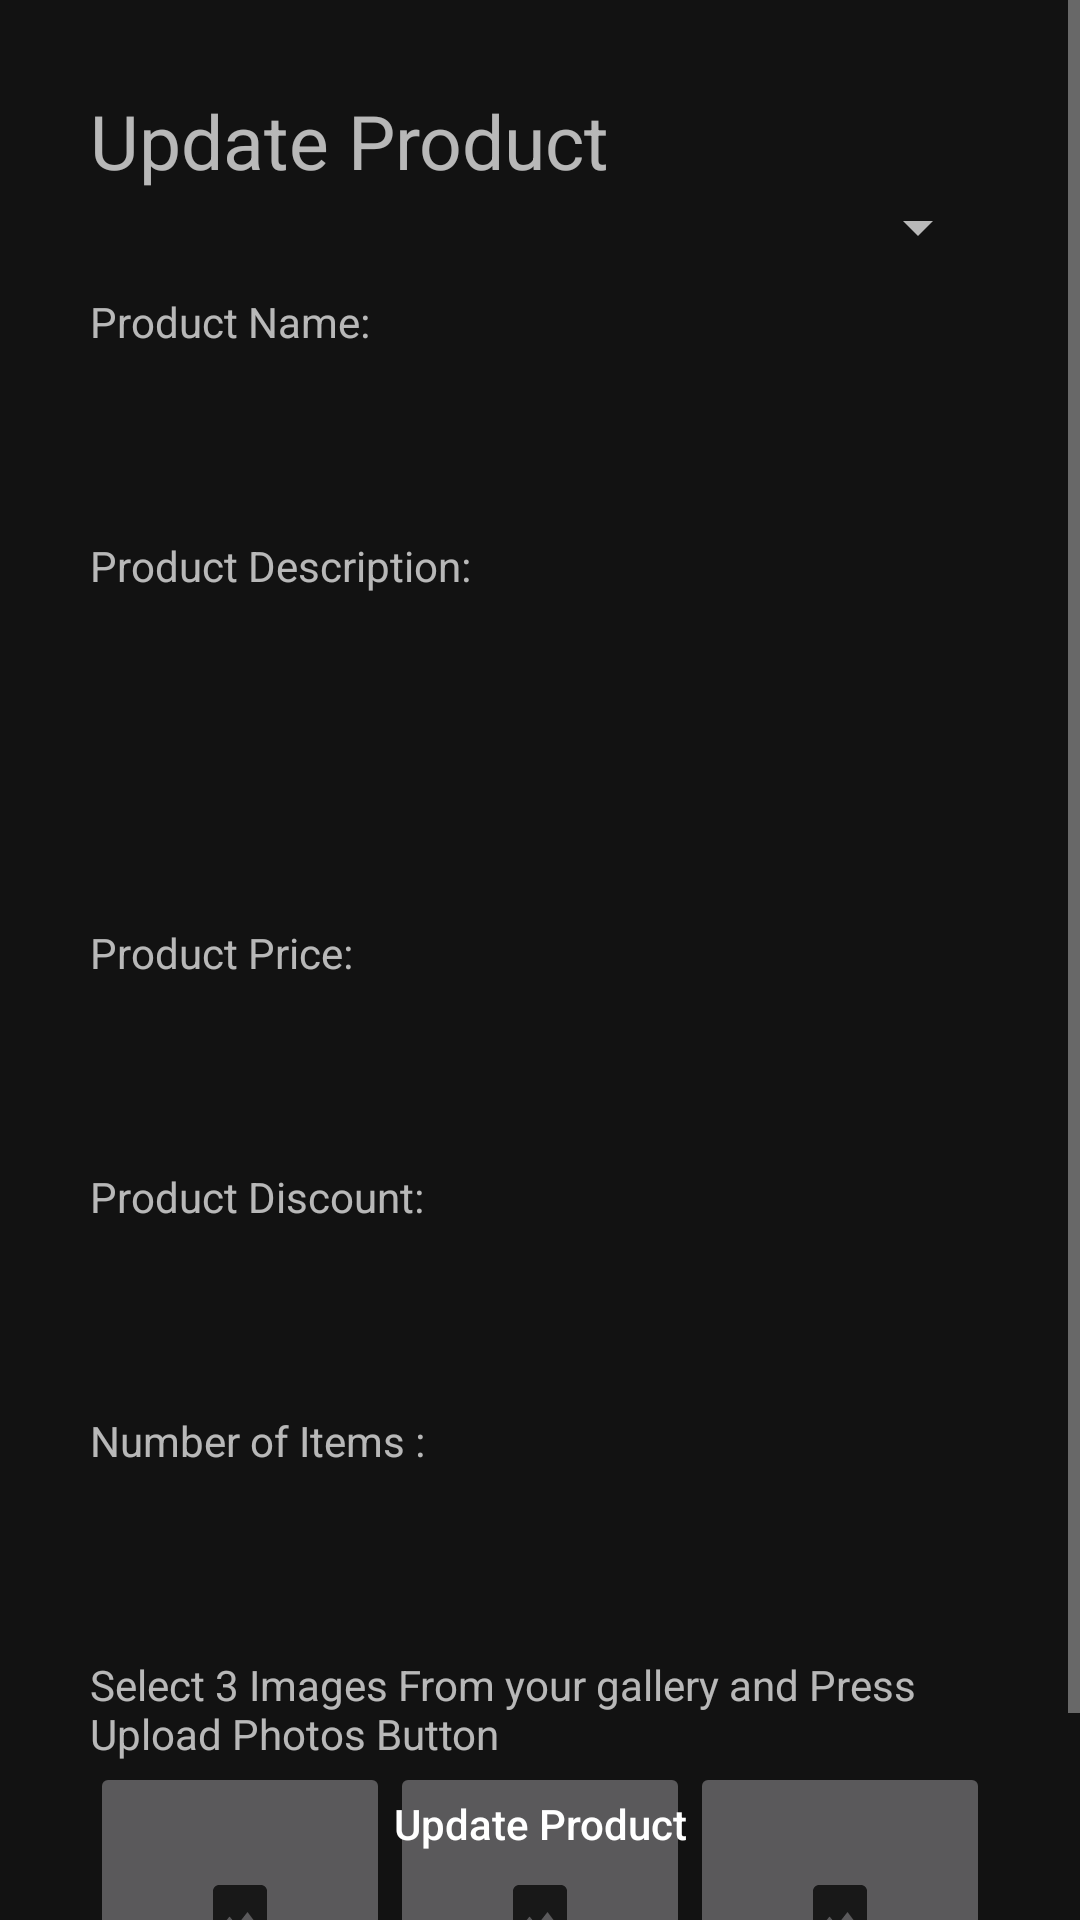

Android layout source for this screen:
<!-- AndroidManifest.xml: application theme AppTheme -->
<!-- res/layout/activity_edit_product.xml -->
<?xml version="1.0" encoding="utf-8"?>
<androidx.constraintlayout.widget.ConstraintLayout xmlns:android="http://schemas.android.com/apk/res/android"
    xmlns:app="http://schemas.android.com/apk/res-auto"
    xmlns:tools="http://schemas.android.com/tools"
    android:layout_width="match_parent"
    android:layout_height="match_parent"
    tools:context=".activity.admin.EditProduct">


    <ScrollView
        android:layout_width="match_parent"
        android:layout_height="match_parent"
        app:layout_constraintBottom_toBottomOf="parent"
        app:layout_constraintEnd_toEndOf="parent"
        app:layout_constraintStart_toStartOf="parent"
        app:layout_constraintTop_toTopOf="parent"
        app:layout_constraintVertical_bias="0.32">


        <LinearLayout
            android:layout_width="match_parent"
            android:layout_height="match_parent"
            android:orientation="vertical"
            android:padding="30dp">


            <TextView
                android:layout_width="wrap_content"
                android:layout_height="wrap_content"
                android:text="Update Product"
                android:textSize="25sp" />


            <Spinner
                android:id="@+id/edit_product_spinner"
                android:focusable="true"
                android:layout_width="match_parent"
                android:layout_height="wrap_content"
                android:pointerIcon="arrow"/>

            <TextView
                android:layout_width="wrap_content"
                android:layout_height="wrap_content"
                android:layout_marginTop="10dp"
                android:text="Product Name:" />

            <EditText
                android:id="@+id/edit_product_name"
                android:layout_width="match_parent"
                android:layout_height="wrap_content"
                android:background="@drawable/et_style"
                android:inputType="text"
                android:padding="14dp" />

            <TextView
            android:layout_width="wrap_content"
            android:layout_height="wrap_content"
            android:layout_marginTop="10dp"
            android:text="Product Description:" />

            <EditText
                android:id="@+id/edit_product_discription"
                android:layout_width="match_parent"
                android:layout_height="100dp"
                android:background="@drawable/et_style"
                android:inputType="textLongMessage"
                android:padding="14dp" />

            <TextView
                android:layout_width="wrap_content"
                android:layout_height="wrap_content"
                android:layout_marginTop="10dp"
                android:text="Product Price:" />

            <EditText
                android:id="@+id/edit_product_price"
                android:layout_width="match_parent"
                android:layout_height="wrap_content"
                android:background="@drawable/et_style"
                android:inputType="numberDecimal"
                android:padding="14dp" />

            <TextView
                android:layout_width="wrap_content"
                android:layout_height="wrap_content"
                android:layout_marginTop="10dp"
                android:text="Product Discount:" />

            <EditText
                android:id="@+id/edit_product_discount"
                android:layout_width="match_parent"
                android:layout_height="wrap_content"
                android:background="@drawable/et_style"
                android:inputType="number"
                android:padding="14dp" />

            <TextView
                android:layout_width="wrap_content"
                android:layout_height="wrap_content"
                android:layout_marginTop="10dp"
                android:text="Number of Items :" />

            <EditText
                android:id="@+id/edit_product_remainningitems"
                android:layout_width="match_parent"
                android:layout_height="wrap_content"
                android:background="@drawable/et_style"
                android:inputType="number"
                android:padding="14dp" />

            <TextView
                android:layout_width="wrap_content"
                android:layout_height="wrap_content"
                android:layout_marginTop="10dp"
                android:text="Select 3 Images From your gallery and Press Upload Photos Button" />


            <LinearLayout
                android:layout_width="match_parent"
                android:layout_height="wrap_content"
                android:orientation="horizontal">


                <ImageButton
                    android:id="@+id/edit_product_imageviw1"
                    android:layout_width="100dp"
                    android:layout_height="100dp"
                    app:srcCompat="@drawable/ic_image_black_24dp" />

                <ImageButton
                    android:id="@+id/edit_product_imageviw2"
                    android:layout_width="100dp"
                    android:layout_height="100dp"
                    app:srcCompat="@drawable/ic_image_black_24dp" />

                <ImageButton
                    android:id="@+id/edit_product_imageviw3"
                    android:layout_width="100dp"
                    android:layout_height="100dp"
                    app:srcCompat="@drawable/ic_image_black_24dp" />

            </LinearLayout>


        </LinearLayout>


    </ScrollView>

    <Button
        android:id="@+id/btnUpdatePrduct"
        android:layout_width="347dp"
        android:layout_height="48dp"
        android:layout_marginBottom="8dp"
        android:background="@drawable/et_style"
        android:text="Update Product"
        android:textAllCaps="false"
        android:backgroundTint="@color/colorPrimaryDark"
        android:textColor="@android:color/white"
        app:layout_constraintBottom_toBottomOf="parent"
        app:layout_constraintEnd_toEndOf="parent"
        app:layout_constraintStart_toStartOf="parent"
        app:layout_constraintTop_toTopOf="parent"
        app:layout_constraintVertical_bias="1.0" />

</androidx.constraintlayout.widget.ConstraintLayout>
<!-- resources referenced by this layout -->
<resources>
  <color name="colorPrimaryDark">#00204a</color>
  <!-- drawable ic_image_black_24dp (drawable) -->
  <vector android:height="24dp" android:tint="#181818"
      android:viewportHeight="24.0" android:viewportWidth="24.0"
      android:width="24dp" xmlns:android="http://schemas.android.com/apk/res/android">
      <path android:fillColor="#FF000000" android:pathData="M21,19V5c0,-1.1 -0.9,-2 -2,-2H5c-1.1,0 -2,0.9 -2,2v14c0,1.1 0.9,2 2,2h14c1.1,0 2,-0.9 2,-2zM8.5,13.5l2.5,3.01L14.5,12l4.5,6H5l3.5,-4.5z"/>
  </vector>
  <style name="AppTheme" parent="Theme.MaterialComponents.NoActionBar">
          
          <item name="colorPrimary">@color/colorPrimary</item>
          <item name="colorPrimaryDark">@color/colorPrimaryDark</item>
          <item name="colorAccent">@color/colorAccent</item>
      </style>
  <color name="colorPrimary">#005792</color>
  <color name="colorAccent">#00bbf0</color>
</resources>
